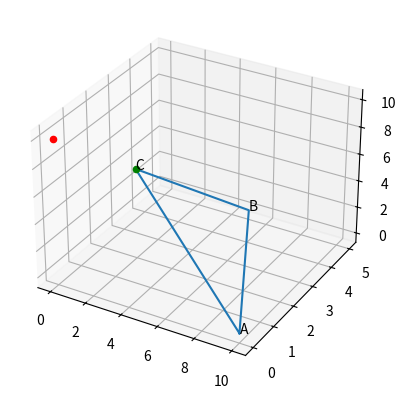

The script that saved this image:
import numpy as np
import matplotlib

import matplotlib.pyplot as plt

A = np.array([10,0, 0])
B = np.array([5,5, 0])
C = np.array([2,2,6])

triangle = np.array([A,B,C,A])

print(triangle)

xs, ys, zs = zip(*triangle)
fig = plt.figure()
ax = fig.add_subplot(projection='3d')

ax.plot(xs,ys, zs) 


ax.text(A[0], A[1], A[2], "A")
ax.text(B[0], B[1], B[2], "B")
ax.text(C[0], C[1], C[2], "C")


#P = np.array([-1,3,8])
P = np.array([0,0,10])

ax.scatter(P[0], P[1],  P[2], color='r')

#plt.savefig("x_3d.png")
#exit()


res = P.copy()

AB = B-A
AC = C-A


AP = P-A
dA1 = np.dot(AB,AP)
dA2 = np.dot(AC,AP)

if( dA1<=0 and dA2 <=0):
    res = A

BP = P - B
dB1 = np.dot(AB, BP)
dB2 = np.dot(AC, BP)

if( dB1 >= 0 and dB2 <=0 ):
    res = B

CP = P - C
dC1 = np.dot(AB,CP)
dC2 = np.dot(AC,CP)
if( dC2 >= 0 and dC1 <= dC2 ):
    res = C

EdgeAB = dA1*dB2 - dB1*dA2
if( EdgeAB <= 0 and dA1 >= 0 and dB1 <=0):
   AP = P - A
   AB = B - A
   
   res = (np.dot(AP,AB)/np.dot(AB,AB) * AB) + A
   
   print("Project to AB")


EdgeBC = dB1*dC2 - dC1*dB2; 
if( EdgeBC <= 0 and (dB2-dB1)>=0 and (dC1-dC2)>=0):

   BP = P - B
   BC = C - B
   
   res = (np.dot(BP,BC)/np.dot(BC,BC) * BC) + B

   print("Project to BC")

EdgeAC = dC1*dA2 - dA1*dC2
if( EdgeAC <= 0 and dA2>=0 and dC2<=0 ):
    
   AP = P - A
   AC = C - A
   
   res = (np.dot(AP,AC)/np.dot(AC,AC) * AC) + A
   
   print("Project to AC")

   #lies in edge region AC bary coords (1-u, 0 ,u )
   #project point onto edge AC and return result



ax.scatter(res[0], res[1], res[2], color='g')


print(res)

#plt.annotate("A", (A[0], A[1]))
#plt.annotate("B", (B[0], B[1]))
#plt.annotate("C", (C[0], C[1]))

plt.savefig("x_3d.png")
